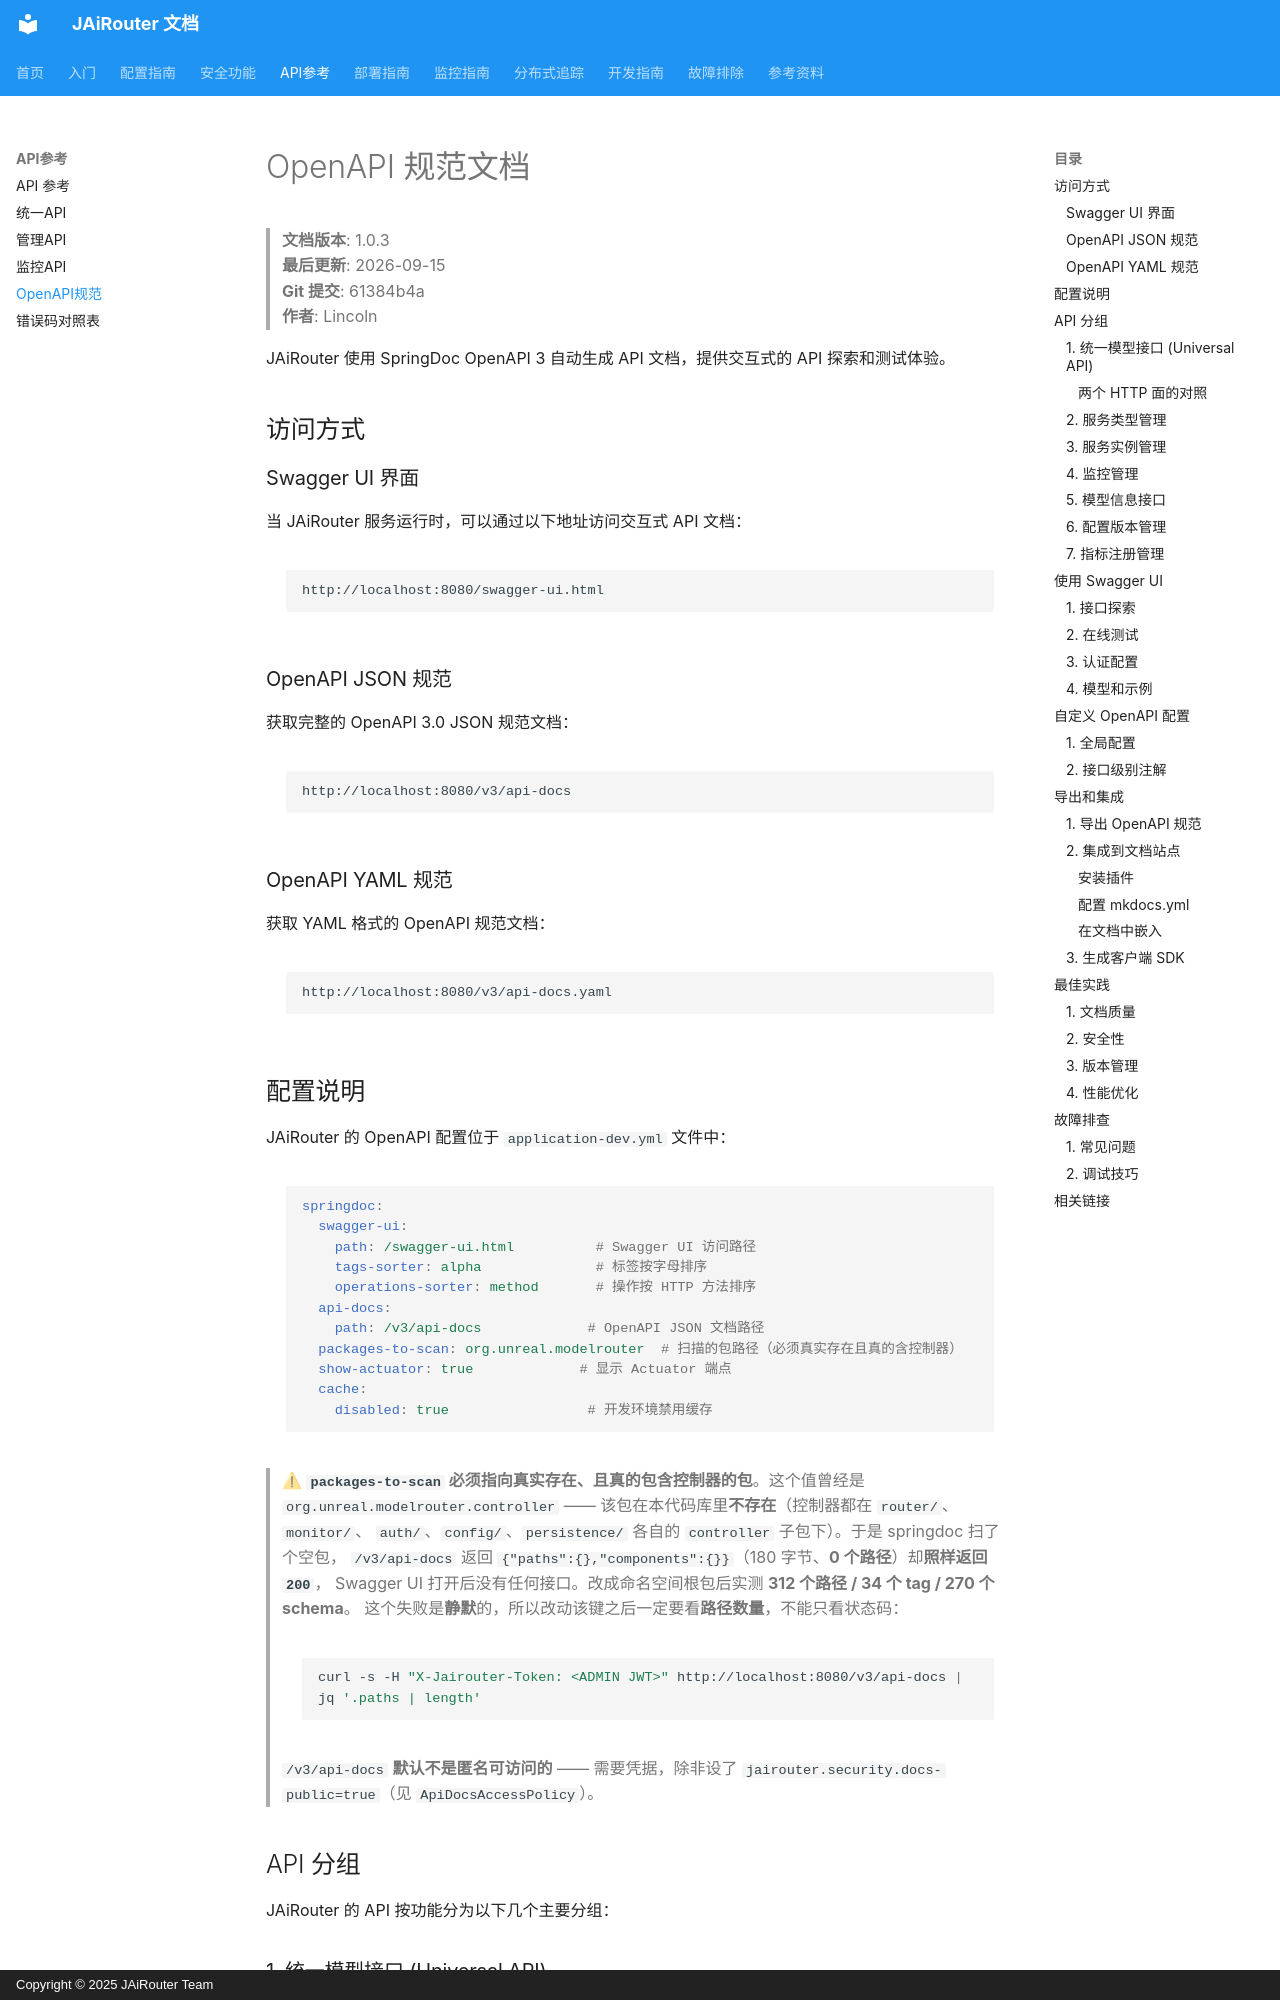

repository: Lincoln-cn/JAiRouter · page: zh/api-reference/openapi-spec/index.html · generator: mkdocs · copyright: Copyright © 2025 JAiRouter Team

# OpenAPI 规范文档

<!-- 版本信息 -->
> **文档版本**: 1.0.3  
> **最后更新**: 2026-09-15  
> **Git 提交**: 61384b4a  
> **作者**: Lincoln
<!-- /版本信息 -->



JAiRouter 使用 SpringDoc OpenAPI 3 自动生成 API 文档，提供交互式的 API 探索和测试体验。

## 访问方式

### Swagger UI 界面
当 JAiRouter 服务运行时，可以通过以下地址访问交互式 API 文档：

```
http://localhost:8080/swagger-ui.html
```

### OpenAPI JSON 规范
获取完整的 OpenAPI 3.0 JSON 规范文档：

```
http://localhost:8080/v3/api-docs
```

### OpenAPI YAML 规范
获取 YAML 格式的 OpenAPI 规范文档：

```
http://localhost:8080/v3/api-docs.yaml
```

## 配置说明

JAiRouter 的 OpenAPI 配置位于 `application-dev.yml` 文件中：

```yaml
springdoc:
  swagger-ui:
    path: /swagger-ui.html          # Swagger UI 访问路径
    tags-sorter: alpha              # 标签按字母排序
    operations-sorter: method       # 操作按 HTTP 方法排序
  api-docs:
    path: /v3/api-docs             # OpenAPI JSON 文档路径
  packages-to-scan: org.unreal.modelrouter  # 扫描的包路径（必须真实存在且真的含控制器）
  show-actuator: true             # 显示 Actuator 端点
  cache:
    disabled: true                 # 开发环境禁用缓存
```

> ⚠ **`packages-to-scan` 必须指向真实存在、且真的包含控制器的包**。这个值曾经是
> `org.unreal.modelrouter.controller` —— 该包在本代码库里**不存在**（控制器都在 `router/`、`monitor/`、
> `auth/`、`config/`、`persistence/` 各自的 `controller` 子包下）。于是 springdoc 扫了个空包，
> `/v3/api-docs` 返回 `{"paths":{},"components":{}}`（180 字节、**0 个路径**）却**照样返回 `200`**，
> Swagger UI 打开后没有任何接口。改成命名空间根包后实测 **312 个路径 / 34 个 tag / 270 个 schema**。
> 这个失败是**静默**的，所以改动该键之后一定要看**路径数量**，不能只看状态码：
>
> ```bash
> curl -s -H "X-Jairouter-Token: <ADMIN JWT>" http://localhost:8080/v3/api-docs | jq '.paths | length'
> ```
>
> `/v3/api-docs` **默认不是匿名可访问的** —— 需要凭据，除非设了
> `jairouter.security.docs-public=true`（见 `ApiDocsAccessPolicy`）。

## API 分组

JAiRouter 的 API 按功能分为以下几个主要分组：
